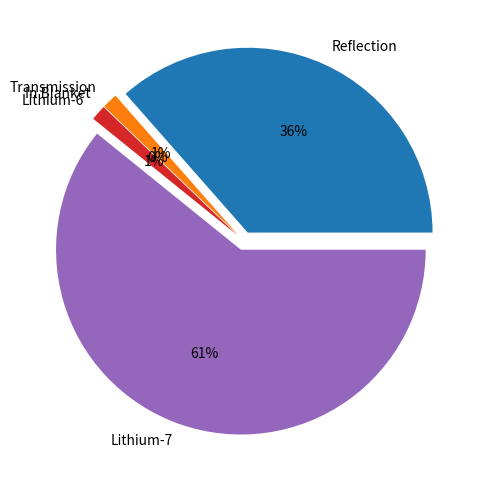
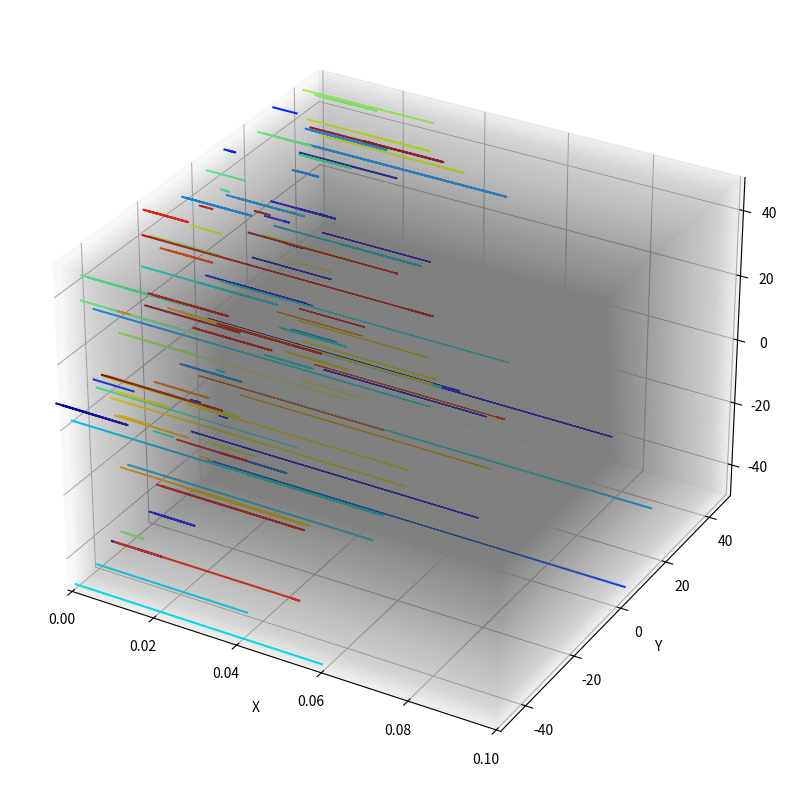

These charts were generated, in order, by the following Python code:
import numpy as np
import matplotlib.pyplot as plt
# from mpl_toolkits.mplot3d import Axes3D
# import time

# The rest mass of a neutron is approximately 939.565 MeV/c^2
NEUTRON_MASS = 939.565

# %% Neutron Transport Class & Functions


class Neutron:
    def __init__(self, energy=14.1, material='vacuum', initial_position=(0, 0, 0)):
        self.path = [initial_position]  # Initialize with position at origin
        self.status = 0  # Initialize as in range of simulation
        self.direction = {'theta': np.pi / 2, 'phi': 0}  # Initialize moving in x direction
        self.energy = energy  # MeV
        self.material = material  # Material the neutron is in
        # Calculate the speed based on the energy
        # Adjust for relativistic effects using the equation v = c * sqrt(1 - (mc^2/E)^2)
        self.speed = 0.01  # in mean free paths per second

    def scatter(self):
        # Randomize theta and phi when scattered
        self.direction['theta'] = np.arccos(1 - 2 * np.random.uniform())
        self.direction['phi'] = 2 * np.pi * np.random.uniform()

    def move(self, record_lambda=None):
        # Calculate new position based on current direction and speed
        if record_lambda is None:  # If in vacuum
            vacuum_speed = 0.0001
            x = self.path[-1][0] + vacuum_speed * \
                np.sin(self.direction['theta']) * np.cos(self.direction['phi'])
            y = self.path[-1][1] + vacuum_speed * \
                np.sin(self.direction['theta']) * np.sin(self.direction['phi'])
            z = self.path[-1][2] + vacuum_speed * np.cos(self.direction['theta'])
        else:  # If not in vacuum
            # the np.log(...) term multiplies the lambda function an exponential distribution factor
            x = self.path[-1][0] + self.speed * np.sin(self.direction['theta']) * np.cos(
                self.direction['phi']) * (-record_lambda * np.log(np.random.uniform()))
            y = self.path[-1][1] + self.speed * np.sin(self.direction['theta']) * np.sin(
                self.direction['phi']) * (-record_lambda * np.log(np.random.uniform()))
            z = self.path[-1][2] + self.speed * \
                np.cos(self.direction['theta']) * (-record_lambda * np.log(np.random.uniform()))
        self.path.append((x, y, z))

    def absorb(self):
        # Set status to absorbed
        self.status = 3

    def transmit(self):
        # Set status to transmitted
        self.status = 1

    def reflect(self):
        # Set status to reflected
        self.status = 2

    def in_blanket(self):
        # Set status to in blanket
        self.status = 4


def simulate_neutron_flux_store(materials, proportions, number_density, scattering_cross_sections, absorption_cross_sections,
                                num_iterations=1000, neutron_number=10, breeder_lims=(100, 200),
                                finite_space_lims=(0, 300), y_lims=(-50, 50), z_lims=(-50, 50), velocity=1):
    '''
    This function simulates a flux of neutrons from one direction for a certain number of iterations.

    Parameters:
    materials: List of materials in the breeder blanket.
    proportions: Proportions of the materials in the breeder blanket.
    number_density: Number density of the material.
    scattering_cross_sections: Scattering cross sections of the materials.
    absorption_cross_sections: Absorption cross sections of the materials.
    num_iterations: The number of iterations for which the simulation should run.
    neutron_number: The number of neutrons to start with (default is 10).
    breeder_lims: The x limits of the breeder region (default is (100, 200)).
    finite_space_lims: The x limits of the simulation space (default is (0, 300)).
    y_lims: The y limits of the region (default is (-50, 50)).
    z_lims: The z limits of the region (default is (-50, 50)).
    velocity: The velocity of the neutrons in the x direction (default is 1).

    Returns:
    number_absorbed, number_transmitted, number_reflected, number_in_blanket, paths: The number of neutrons absorbed,
    transmitted, reflected, in blanket, and the paths of all neutrons.
    '''
    # Initialize the neutrons in vacuum
    neutrons = [Neutron(velocity) for _ in range(neutron_number)]

    neutrons = [  # Initialise Neutron Flux randomly across the x=0 plane
        Neutron(
            velocity,
            initial_position=(
                0,
                np.random.uniform(
                    *
                    y_lims),
                np.random.uniform(
                    *
                    z_lims))) for _ in range(neutron_number)]

    num_transmitted = 0
    num_absorbed = 0
    num_reflected = 0
    num_in_blanket = 0
    num_scatters = 0
    # Initialize the dictionary for absorbed materials
    absorbed_materials = {material: 0 for material in materials}

    for _ in range(num_iterations):
        for neutron in neutrons:  # simulate for energy single neutron
            if neutron.status == 0:  # Only move neutrons that are still in the loop
                if neutron.material != 'vacuum':
                    total_cross_section = absorption_cross_sections[neutron.material] \
                        + scattering_cross_sections[neutron.material]
                    material_lambda = 1 / \
                        (number_density * total_cross_section)
                    record_lambda = material_lambda * neutron.speed
                else:
                    record_lambda = None
                neutron.move(record_lambda)
                x, y, z = neutron.path[-1]
                if ((x > breeder_lims[0]) and (x < breeder_lims[1]) and
                    (y > y_lims[0]) and (y < y_lims[1]) and
                        (z > z_lims[0]) and (z < z_lims[1])):
                    neutron.material = np.random.choice(materials, p=proportions)
                    if neutron.material != 'vacuum':
                        total_cross_section = absorption_cross_sections[neutron.material] \
                            + scattering_cross_sections[neutron.material]
                        prob_total = 1 - np.exp(-total_cross_section *
                                                number_density * neutron.speed)
                        prob_a = absorption_cross_sections[neutron.material] / \
                            total_cross_section * prob_total
                        prob_s = scattering_cross_sections[neutron.material] / \
                            total_cross_section * prob_total
                        random_chance1 = np.random.uniform()
                        random_chance2 = np.random.uniform()
                        if random_chance1 < prob_s:
                            neutron.scatter()
                            print(neutron.direction)
                            num_scatters += 1
                            neutron.move(record_lambda)
                            # print("scatter event!")
                            break
                        elif random_chance2 < prob_a:
                            neutron.absorb()
                            # Increment the count for the material
                            absorbed_materials[neutron.material] += 1
                            num_absorbed += 1

                if ((x > breeder_lims[1])  # if beyond blanket: "Transmitted"
                    and ((y < y_lims[0]) or (y > y_lims[1]) or  # Out of fiducial range conditions
                         (z < z_lims[0]) or (z > z_lims[1]) or (x > finite_space_lims[1]))):
                    neutron.transmit()
                    num_transmitted += 1
                elif ((x < breeder_lims[0])  # if before blanket: "Reflected"
                      and ((y < y_lims[0]) or (y > y_lims[1]) or  # Out of fiducial range conditions
                           (z < z_lims[0]) or (z > z_lims[1]) or (x < finite_space_lims[0]))):
                    neutron.reflect()
                    num_reflected += 1
                elif ((x > breeder_lims[0]) and (x < breeder_lims[1])  # if still "in blanket"
                      and ((y < y_lims[0]) or (y > y_lims[1]) or  # Out of fiducial range conditions
                           (z < z_lims[0]) or (z > z_lims[1]))):
                    neutron.in_blanket()
                    num_in_blanket += 1

    # Extract the paths from the neutrons
    paths = [neutron.path for neutron in neutrons]

    return num_absorbed, num_transmitted, num_reflected, num_in_blanket, num_scatters, paths, \
        absorbed_materials


# %% Plotting Functions


def plot_neutron_paths(paths, x_lims=(0, 300), y_lims=(-100, 100), z_lims=(-100, 100),
                       breeder_lims=(100, 200), n=1):
    '''
    This function plots the path of each neutron.

    Parameters:
    paths: A list of paths of each neutron. Each path is a list of (x, y, z) coordinates.
    x_lims: The x limits of the region with finite mean free path (default is (5, 15)).
    y_lims: The y limits of the region (default is (-100, 100)).
    z_lims: The z limits of the region (default is (-100, 100)).
    n: The function will plot every nth point to reduce load (default is 1).
    '''

    fig = plt.figure(figsize=(10, 10))
    ax = fig.add_subplot(111, projection='3d')
    colors = plt.cm.jet(np.linspace(0, 1, len(paths)))  # Create a color map

    # Add a shaded region to indicate the finite mean free path region
    for z in np.linspace(z_lims[0], z_lims[1], 100):  # Adjust the range as needed
        ax.add_collection3d(plt.fill_between(np.linspace(breeder_lims[0], breeder_lims[1], 10), y_lims[0],
                            y_lims[1], color='grey', alpha=0.01), zs=z, zdir='z')

    for i, path in enumerate(paths):
        if i % n == 0:  # Plot every nth path
            x, y, z = zip(*path)  # Unzip the coordinates
            ax.plot(x, y, z, color=colors[i])  # Use line plot and color-code each path

    # Set the limits of the x, y, and z axes
    ax.set_xlim(x_lims)  # Set x limits
    ax.set_ylim(y_lims)  # Set y limits
    ax.set_zlim(z_lims)  # Set z limits

    ax.set_xlabel('X')
    ax.set_ylabel('Y')
    ax.set_zlabel('Z')


def plot_pie_charts(num_reflected, num_transmitted, num_in_blanket, absorbed_materials):
    """
    This function generates a pie chart for the reflection, transmission, and absorption processes
    for a single material.

    Parameters:
    num_reflected: The number of neutrons reflected.
    num_transmitted: The number of neutrons transmitted.
    num_in_blanket: The number of neutrons in the blanket.
    absorbed_materials: A dictionary with the number of neutrons absorbed in each material.

    Returns:
    None. The function generates a pie chart.
    """
    import matplotlib.pyplot as plt

    processes = ['Reflection', 'Transmission', 'In Blanket'] + list(absorbed_materials.keys())
    counts = [num_reflected, num_transmitted, num_in_blanket] + list(absorbed_materials.values())
    explode = (0.05,) * len(processes)
    fig, ax = plt.subplots(figsize=(6, 6))
    ax.pie(counts, labels=processes, explode=explode, autopct='%1.0f%%')
# %% Main


def main():
    # Define the proprotions of material that exist within the breeder blanket
    materials = ['Lithium-6', 'Lithium-7']
    proportions = [0.075, 0.925]  # NB THE PROPROTIONS HAVE TO MATCH TO THE MATERIALS ABOVE
    # Nuclear absorption cross section of the material (in m^2)
    cross_section_absorptions = {'Lithium-6': 0.01 * 10**-28, 'Lithium-7': 0.3 * 10**-28}
    # Nuclear scattering cross section of the material
    cross_section_scatterings = {'Lithium-6': 0.97 * 10**-28, 'Lithium-7': 1.4 * 10**-28}
    number_density = 0.46424 * 10**28  # Number density of lithium
    number_iterations = 1000  # The iterations for which the simulation should run
    neutron_number_set = 100  # The number of starting neutrons
    breeder_lims_set = (0.001, 0.10)  # The x values of where the breeder material begins and ends
    # NB these are the boundary conditions for the
    xlims_set = (-0.001, breeder_lims_set[1] + 0.001)
    # simulation, can adjust as you wish.
    ylims_set = np.array([-50, 50])
    zlims_set = np.array([-50, 50])

    # Call the simulate_neutron_flux function
    num_absorbed, num_transmitted, num_reflected, num_in_blanket, num_scatters, paths, absorbed_materials = \
        simulate_neutron_flux_store(materials, proportions, number_density, cross_section_scatterings,
                                    cross_section_absorptions,
                                    number_iterations, neutron_number_set, breeder_lims_set,
                                    finite_space_lims=xlims_set, y_lims=ylims_set, z_lims=zlims_set,
                                    velocity=1)

    # Absorbed is when a neutron has reacted with the blanket material
    print(f"Number of Neutrons Absorbed: {num_absorbed}")
    # Transmitted is when a neutron has left the simulation boundaries after passing through
    # the blanket
    print(f"Number of Neutrons Transmitted: {num_transmitted}")
    # Reflected is when a neutron has left the simulation boundaries in front of the blanket
    print(f"Number of Neutrons Reflected: {num_reflected}")
    # "in blanket" refers to when a neutron has left the simulation while within the blanket
    # for approximation reasons we will ignore these ones
    print(f"Number of Neutrons in Blanket: {num_in_blanket}")
    print(f"Number of Scatters: {num_scatters}")

    # Call the plot_pie_charts function
    plot_pie_charts(num_reflected, num_transmitted, num_in_blanket, absorbed_materials)

    # Call the plot_neutron_paths function
    plot_neutron_paths(paths, x_lims=xlims_set, y_lims=(ylims_set),
                       z_lims=(zlims_set), breeder_lims=breeder_lims_set, n=1)
    # Note "n" makes it so only "n" of the neutron paths are plotted. This increased to reduce
    # plotting load.

    plt.show()


if __name__ == "__main__":
    main()
